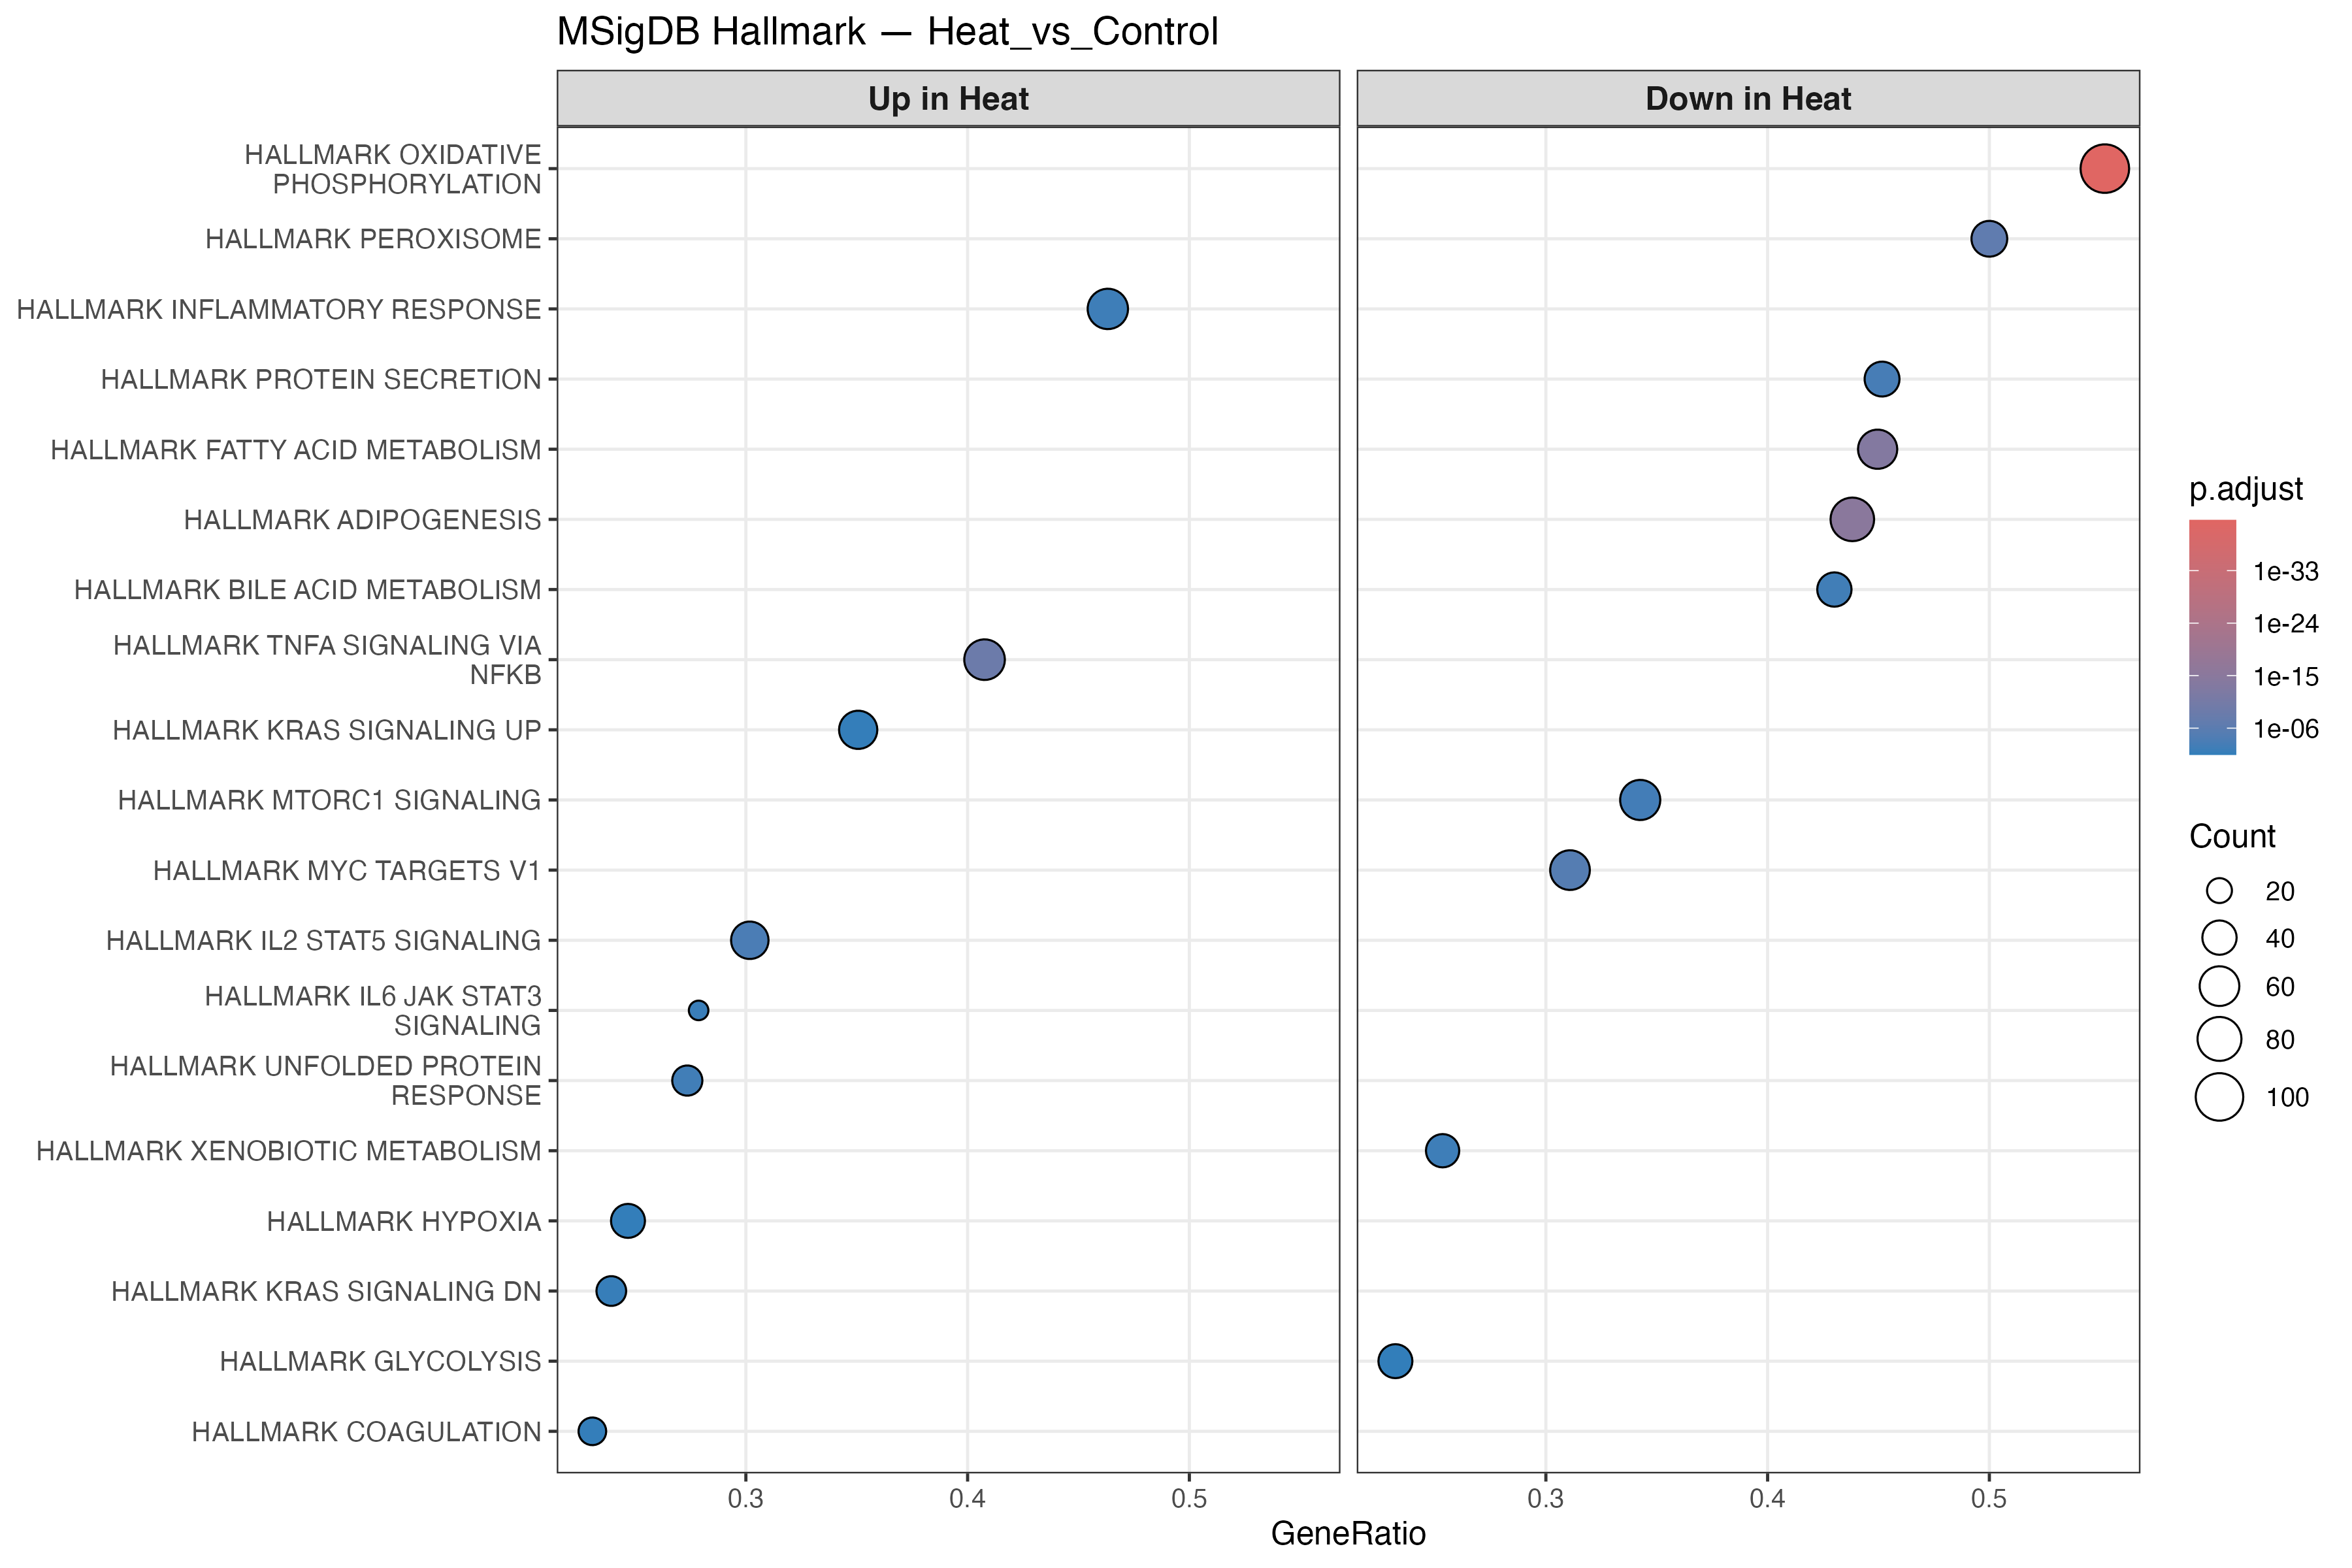

The data file committed next to this chart (first rows):
ID, Description, setSize, enrichmentScore, NES, pvalue, p.adjust, qvalue, rank, leading_edge, core_enrichment
HALLMARK_OXIDATIVE_PHOSPHORYLATION, HALLMARK_OXIDATIVE_PHOSPHORYLATION, 192, -0.7691, -3.101, 4.54279916123354e-44, 2.27139958061677e-42, 1.43456815617901e-42, 1948, tags=55%, list=11%, signal=49%, NDUFB2/SDHC/NDUFS4/COX6A1/GPI/COX10/HADH…
HALLMARK_ADIPOGENESIS, HALLMARK_ADIPOGENESIS, 178, -0.6155, -2.452, 3.09733245633288e-17, 7.7433311408322e-16, 4.89052493105191e-16, 2218, tags=44%, list=13%, signal=39%, SOD1/ETFB/CPT2/BCL6/CMPK1/RNF11/SDHC/MCC…
HALLMARK_FATTY_ACID_METABOLISM, HALLMARK_FATTY_ACID_METABOLISM, 129, -0.6466, -2.48, 2.49007079637681e-15, 4.15011799396135e-14, 2.62112715408085e-14, 2188, tags=45%, list=13%, signal=39%, ALDH3A2/SERINC1/H2AZ1/CPT2/SDHC/CRYZ/ACA…
HALLMARK_TNFA_SIGNALING_VIA_NFKB, HALLMARK_TNFA_SIGNALING_VIA_NFKB, 157, 0.5544, 2.135, 1.33070014799104e-10, 1.6633751849888e-09, 1.05055274841398e-09, 2744, tags=41%, list=16%, signal=35%, SOCS3/CSF1/FOSL2/MAP3K8/HES1/PNRC1/RELA/…
HALLMARK_PEROXISOME, HALLMARK_PEROXISOME, 90, -0.6002, -2.199, 2.09549363432277e-08, 2.09549363432277e-07, 1.3234696637828e-07, 3051, tags=50%, list=18%, signal=41%, YWHAH/RETSAT/MLYCD/IDI1/HRAS/CDK7/CNBP/V…
HALLMARK_MYC_TARGETS_V1, HALLMARK_MYC_TARGETS_V1, 193, -0.4517, -1.823, 7.4690004102817e-07, 6.22416700856809e-06, 3.93105284751669e-06, 2943, tags=31%, list=17%, signal=26%, SYNCRIP/GLO1/DDX18/SRPK1/CUL1/PPM1G/CAD/…
HALLMARK_IL2_STAT5_SIGNALING, HALLMARK_IL2_STAT5_SIGNALING, 169, 0.4425, 1.726, 1.80605648625637e-05, 0.000129, 8.14762324626932e-05, 2381, tags=30%, list=14%, signal=26%, UCK2/CSF1/MAP3K8/NFKBIZ/CDCP1/XBP1/LRIG1…
HALLMARK_PROTEIN_SECRETION, HALLMARK_PROTEIN_SECRETION, 93, -0.5045, -1.852, 6.78272150740126e-05, 0.0004239, 0.0002677, 3427, tags=45%, list=20%, signal=36%, ANP32E/AP2M1/ARF1/IGF2R/RAB5A/KIF1B/AP3B…
HALLMARK_MTORC1_SIGNALING, HALLMARK_MTORC1_SIGNALING, 181, -0.4046, -1.614, 0.0001966, 0.001092, 0.0006897, 1903, tags=34%, list=11%, signal=31%, PSMB5/IDI1/RAB1A/MLLT11/SORD/SQLE/SHMT2/…
HALLMARK_BILE_ACID_METABOLISM, HALLMARK_BILE_ACID_METABOLISM, 93, -0.4765, -1.75, 0.0003273, 0.00156, 0.0009852, 3411, tags=43%, list=20%, signal=35%, LONP2/GCLM/AKR1D1/GNPAT/ABCA3/TTR/RETSAT…
HALLMARK_UNFOLDED_PROTEIN_RESPONSE, HALLMARK_UNFOLDED_PROTEIN_RESPONSE, 106, 0.467, 1.712, 0.0003432, 0.00156, 0.0009852, 1815, tags=27%, list=11%, signal=25%, EIF2AK3/BAG3/XBP1/DNAJA4/ATF6/H2AX/WIPI1…
HALLMARK_INFLAMMATORY_RESPONSE, HALLMARK_INFLAMMATORY_RESPONSE, 136, 0.424, 1.607, 0.0008495, 0.00354, 0.002236, 3933, tags=46%, list=23%, signal=36%, CSF1/CSF3/RELA/SELENOS/BTG2/IL10/VIP/LPA…
HALLMARK_XENOBIOTIC_METABOLISM, HALLMARK_XENOBIOTIC_METABOLISM, 146, -0.4057, -1.575, 0.0009238, 0.003553, 0.002244, 2006, tags=25%, list=12%, signal=23%, PC/IGF1/ARPP19/GSS/LPIN2/CASP6/MARCHF6/S…
HALLMARK_IL6_JAK_STAT3_SIGNALING, HALLMARK_IL6_JAK_STAT3_SIGNALING, 61, 0.5073, 1.708, 0.002317, 0.008274, 0.005225, 1920, tags=28%, list=11%, signal=25%, SOCS3/CSF1/MAP3K8/HMOX1/STAT3/IL1R2/PTPN…
HALLMARK_KRAS_SIGNALING_DN, HALLMARK_KRAS_SIGNALING_DN, 117, 0.4048, 1.5, 0.004484, 0.01495, 0.00944, 2710, tags=24%, list=16%, signal=20%, ACTC1/CLPS/ZBTB16/RYR2/BTG2/IGFBP2/MACRO…
HALLMARK_COAGULATION, HALLMARK_COAGULATION, 104, 0.4088, 1.498, 0.007594, 0.02373, 0.01499, 2114, tags=23%, list=12%, signal=20%, CLU/C8A/FGG/FGA/PLAU/F10/A2M/BMP1/C8G/SE…
HALLMARK_KRAS_SIGNALING_UP, HALLMARK_KRAS_SIGNALING_UP, 154, 0.3606, 1.389, 0.008498, 0.02499, 0.01579, 3433, tags=35%, list=20%, signal=28%, SOX9/TNNT2/GADD45G/CBX8/KLF4/ST6GAL1/IL7…
HALLMARK_HYPOXIA, HALLMARK_HYPOXIA, 158, 0.3602, 1.39, 0.01051, 0.0292, 0.01844, 2125, tags=25%, list=12%, signal=22%, FOSL2/HMOX1/PNRC1/P4HA2/CP/CDKN1C/VEGFA/…
HALLMARK_GLYCOLYSIS, HALLMARK_GLYCOLYSIS, 168, -0.3419, -1.353, 0.01298, 0.03416, 0.02157, 2089, tags=23%, list=12%, signal=21%, GAL3ST1/ZNF292/PC/NDUFV3/SDHC/PMM2/ARPP1…
